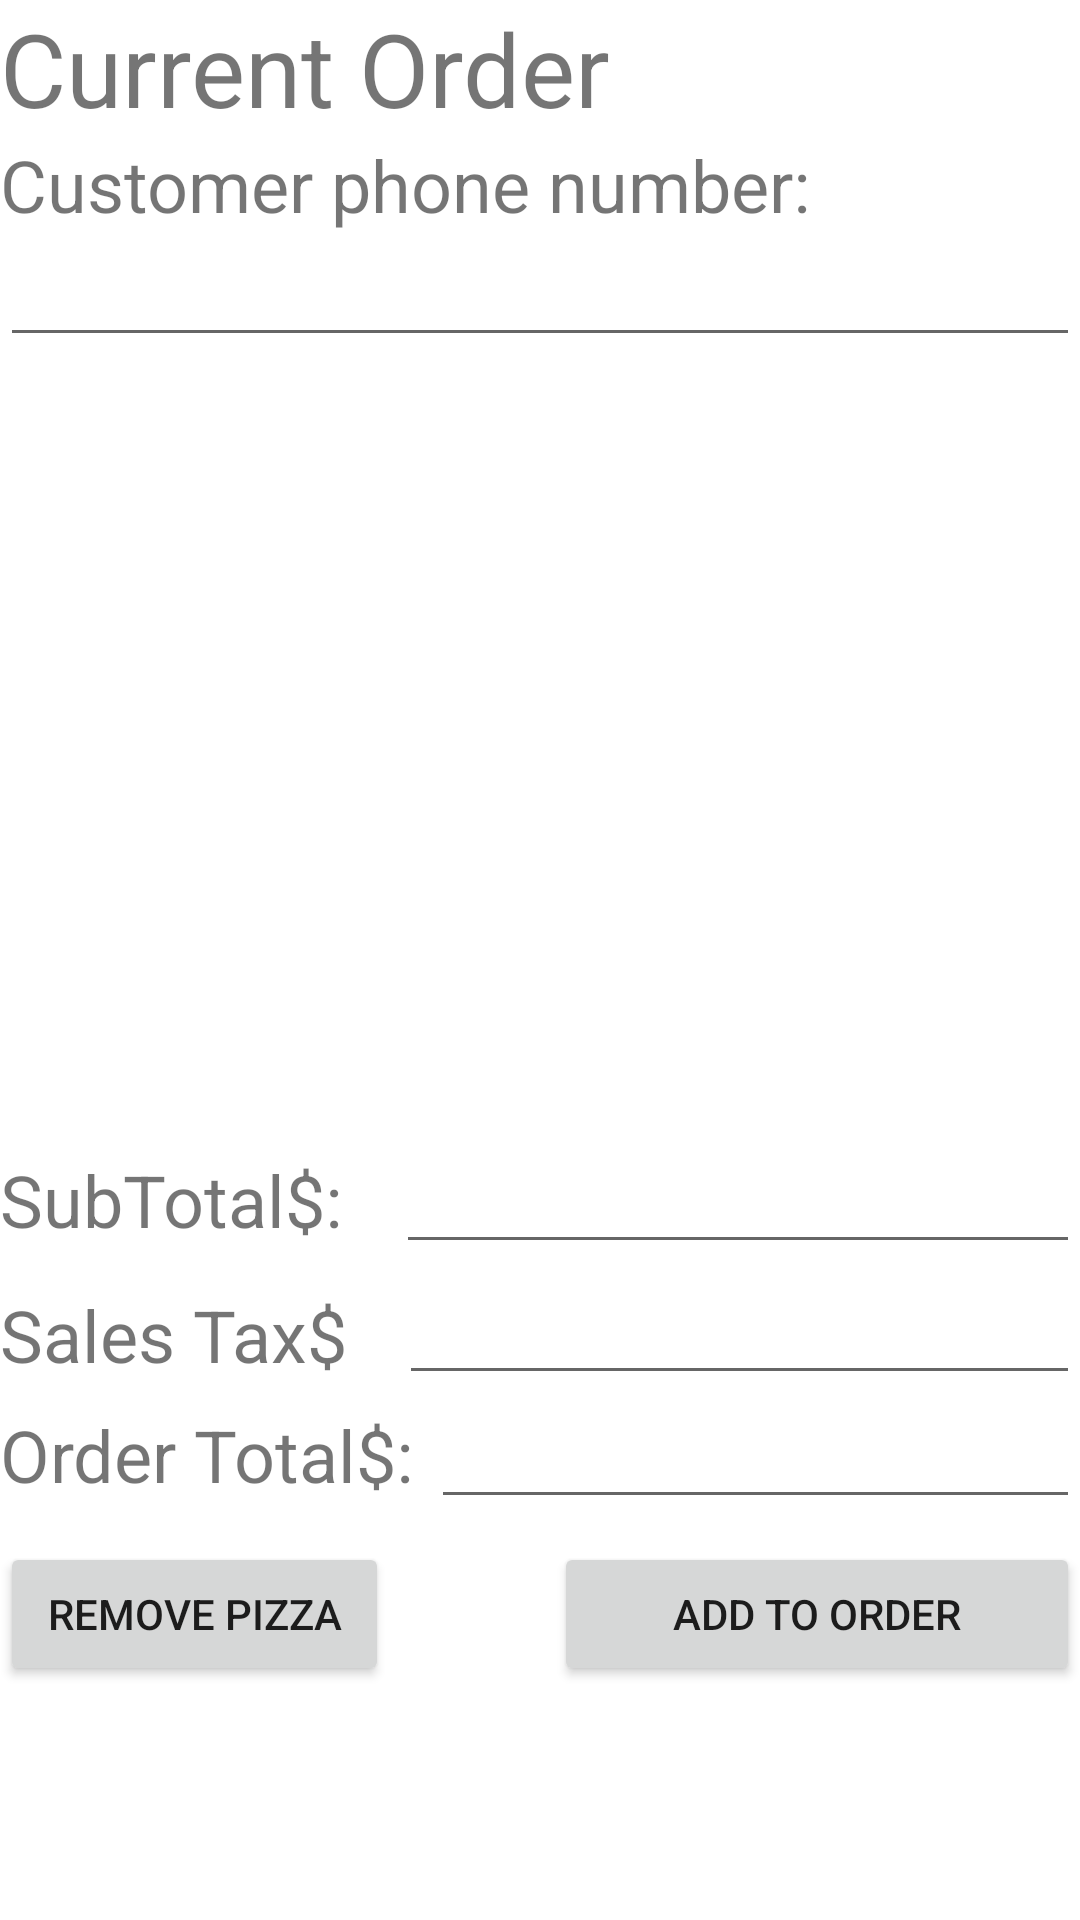

Here is an Android app screen rendered from its layout file. Give the layout XML and the strings, colors and styles it references.
<!-- AndroidManifest.xml: application theme Theme.Adding2Integers -->
<!-- res/layout/current_view.xml -->
<?xml version="1.0" encoding="utf-8"?>
<LinearLayout xmlns:android="http://schemas.android.com/apk/res/android"
              android:layout_width="wrap_content"
              android:layout_height="wrap_content" android:id="@+id/thelist">

    <LinearLayout
            android:orientation="vertical"
            android:layout_width="match_parent"
            android:layout_height="match_parent">
        <TextView
                android:text="@string/current_order"
                android:layout_width="match_parent"
                android:layout_height="wrap_content" android:id="@+id/textView2" android:textSize="34sp"/>
        <TextView
                android:text="@string/customer_phone_number"
                android:layout_width="match_parent"
                android:layout_height="wrap_content" android:id="@+id/textView6" android:textSize="24sp"/>
        <EditText
                android:layout_width="match_parent"
                android:layout_height="wrap_content"
                android:inputType="phone"
                android:ems="10"
                android:id="@+id/number_c"
                android:focusable="false"
                android:clickable="false"/>
        <ListView
                android:layout_width="match_parent"
                android:layout_height="261dp" android:id="@+id/list_c" android:choiceMode="singleChoice" android:listSelector="#666666"/>
        <LinearLayout
                android:orientation="horizontal"
                android:layout_width="match_parent"
                android:layout_height="45dp">
            <TextView
                    android:text="@string/subtotal"
                    android:layout_width="wrap_content"
                    android:layout_height="wrap_content" android:id="@+id/textView7" android:layout_weight="1"
                    android:textSize="24sp"/>
            <EditText
                    android:layout_width="wrap_content"
                    android:layout_height="wrap_content"
                    android:inputType="number"
                    android:ems="10"
                    android:id="@+id/subtotal_c" android:layout_weight="1"
                    android:focusable="false"
                    android:clickable="false"/>
        </LinearLayout>
        <LinearLayout
                android:orientation="horizontal"
                android:layout_width="match_parent"
                android:layout_height="40dp">
            <TextView
                    android:text="@string/sales_tax"
                    android:layout_width="wrap_content"
                    android:layout_height="wrap_content" android:id="@+id/textView9" android:layout_weight="1"
                    android:textSize="24sp"/>
            <EditText
                    android:layout_width="wrap_content"
                    android:layout_height="wrap_content"
                    android:inputType="number"
                    android:ems="10"
                    android:id="@+id/tax_c" android:layout_weight="1"
                    android:focusable="false"
                    android:clickable="false"/>
        </LinearLayout>
        <LinearLayout
                android:orientation="horizontal"
                android:layout_width="match_parent"
                android:layout_height="49dp">
            <TextView
                    android:text="@string/order_total"
                    android:layout_width="wrap_content"
                    android:layout_height="wrap_content" android:id="@+id/textView10" android:layout_weight="1"
                    android:textSize="24sp"/>
            <EditText
                    android:layout_width="wrap_content"
                    android:layout_height="wrap_content"
                    android:inputType="number"
                    android:ems="10"
                    android:id="@+id/total_c" android:layout_weight="1"
                    android:focusable="false"
                    android:clickable="false"/>
        </LinearLayout>
        <LinearLayout
                android:orientation="horizontal"
                android:layout_width="match_parent"
                android:layout_height="match_parent">
            <Button
                    android:text="@string/remove_pizza"
                    android:layout_width="75dp"
                    android:layout_height="wrap_content" android:id="@+id/removepizza" android:layout_weight="1"/>
            <TextView
                    android:text="@string/empty_space"
                    android:layout_width="wrap_content"
                    android:layout_height="wrap_content" android:id="@+id/textView11" android:layout_weight="1"/>
            <Button
                    android:text="@string/add_to_order"
                    android:layout_width="wrap_content"
                    android:layout_height="wrap_content" android:id="@+id/add_c" android:layout_weight="1"/>
        </LinearLayout>
    </LinearLayout>
</LinearLayout>
<!-- resources referenced by this layout -->
<resources>
  <string name="add_to_order">Add to Order</string>
  <string name="current_order">Current Order</string>
  <string name="customer_phone_number">Customer phone number:</string>
  <string name="empty_space">    </string>
  <string name="order_total">Order Total$:</string>
  <string name="remove_pizza">Remove Pizza</string>
  <string name="sales_tax">Sales Tax$</string>
  <string name="subtotal">SubTotal$:</string>
  <style name="Theme.Adding2Integers" parent="Theme.MaterialComponents.DayNight.DarkActionBar">
          
          <item name="colorPrimary">@color/purple_500</item>
          <item name="colorPrimaryVariant">@color/purple_700</item>
          <item name="colorOnPrimary">@color/white</item>
          
          <item name="colorSecondary">@color/teal_200</item>
          <item name="colorSecondaryVariant">@color/teal_700</item>
          <item name="colorOnSecondary">@color/black</item>
          
          <item name="android:statusBarColor" tools:targetApi="l">?attr/colorPrimaryVariant</item>
          
      </style>
  <!-- not gathered from this repository: default colours our renderer supplied (Android Studio template values) -->
  <color name="purple_500">#FF6200EE</color>
  <color name="purple_700">#FF3700B3</color>
  <color name="teal_200">#FF03DAC5</color>
  <color name="teal_700">#FF018786</color>
  <color name="black">#FF000000</color>
  <color name="white">#FFFFFFFF</color>
</resources>
